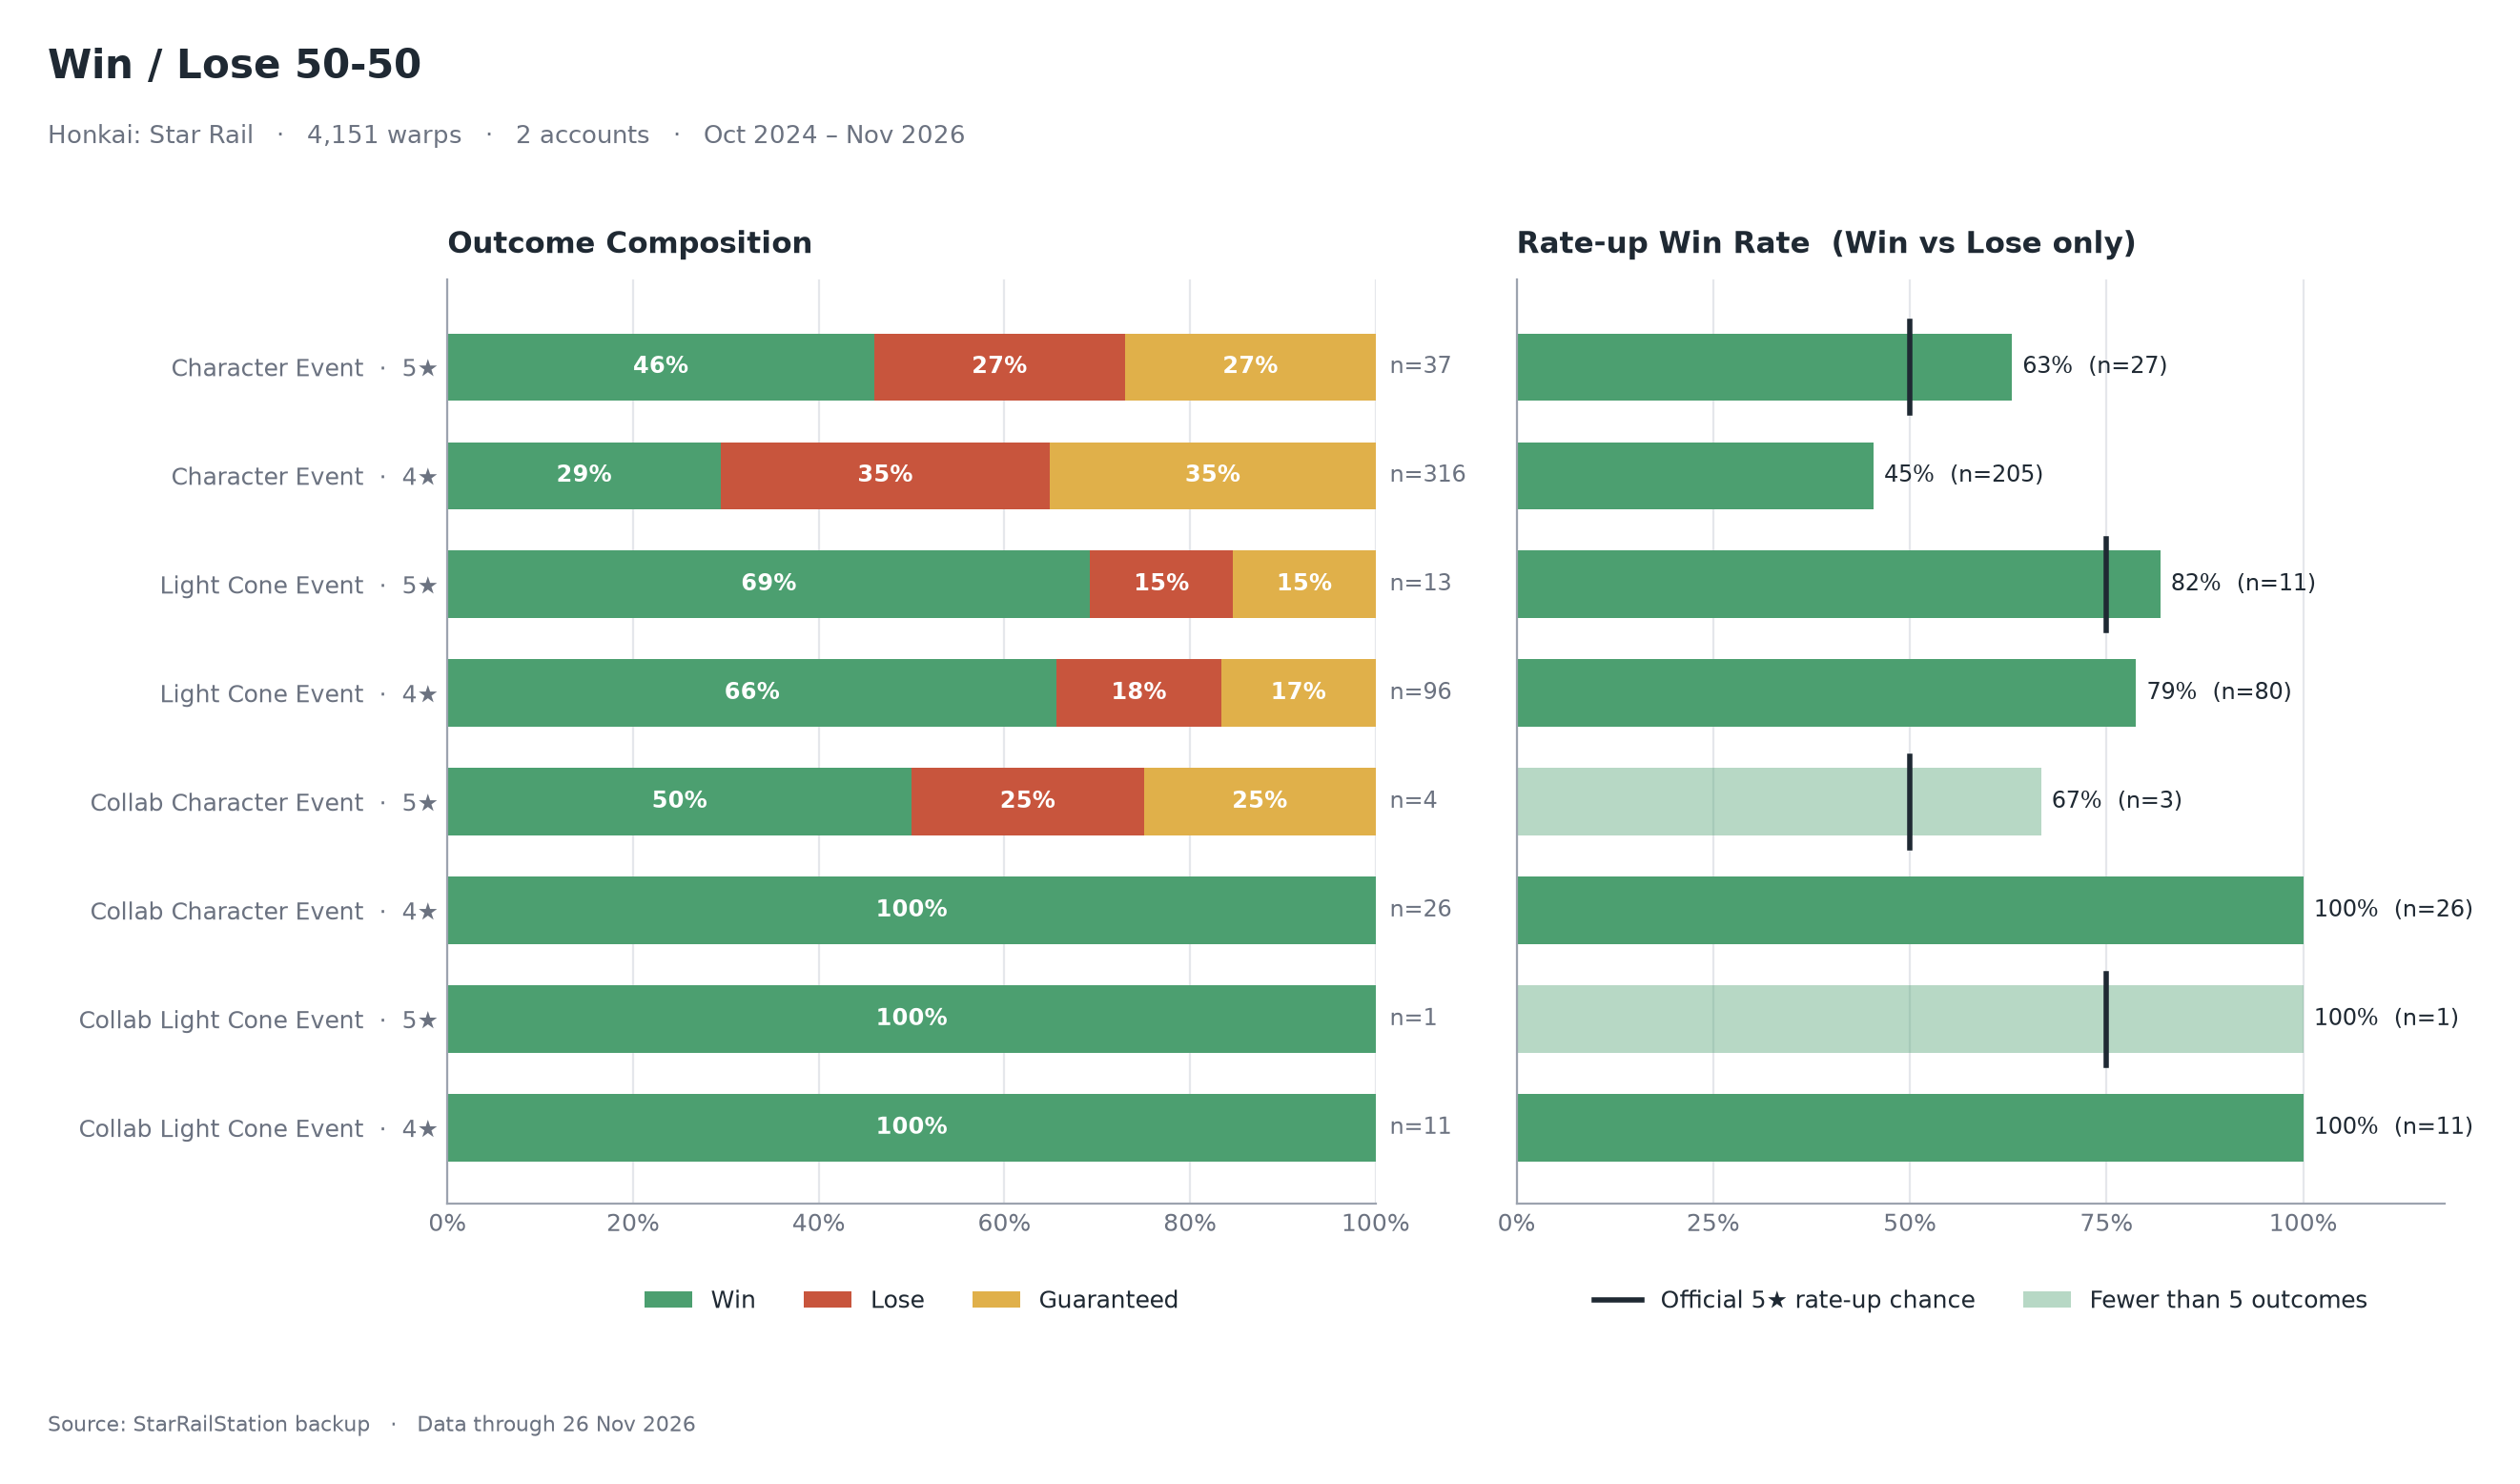

Source data for this figure (header and first rows):
banner_type, rarity, win_50_50, count
Character Event, 4, Guaranteed, 111
Character Event, 4, Lose, 112
Character Event, 4, Win, 93
Character Event, 5, Guaranteed, 10
Character Event, 5, Lose, 10
Character Event, 5, Win, 17
Collab Character Event, 4, Win, 26
Collab Character Event, 5, Guaranteed, 1
Collab Character Event, 5, Lose, 1
Collab Character Event, 5, Win, 2
Collab Light Cone Event, 4, Win, 11
Collab Light Cone Event, 5, Win, 1
Light Cone Event, 4, Guaranteed, 16
Light Cone Event, 4, Lose, 17
Light Cone Event, 4, Win, 63
Light Cone Event, 5, Guaranteed, 2
Light Cone Event, 5, Lose, 2
Light Cone Event, 5, Win, 9
